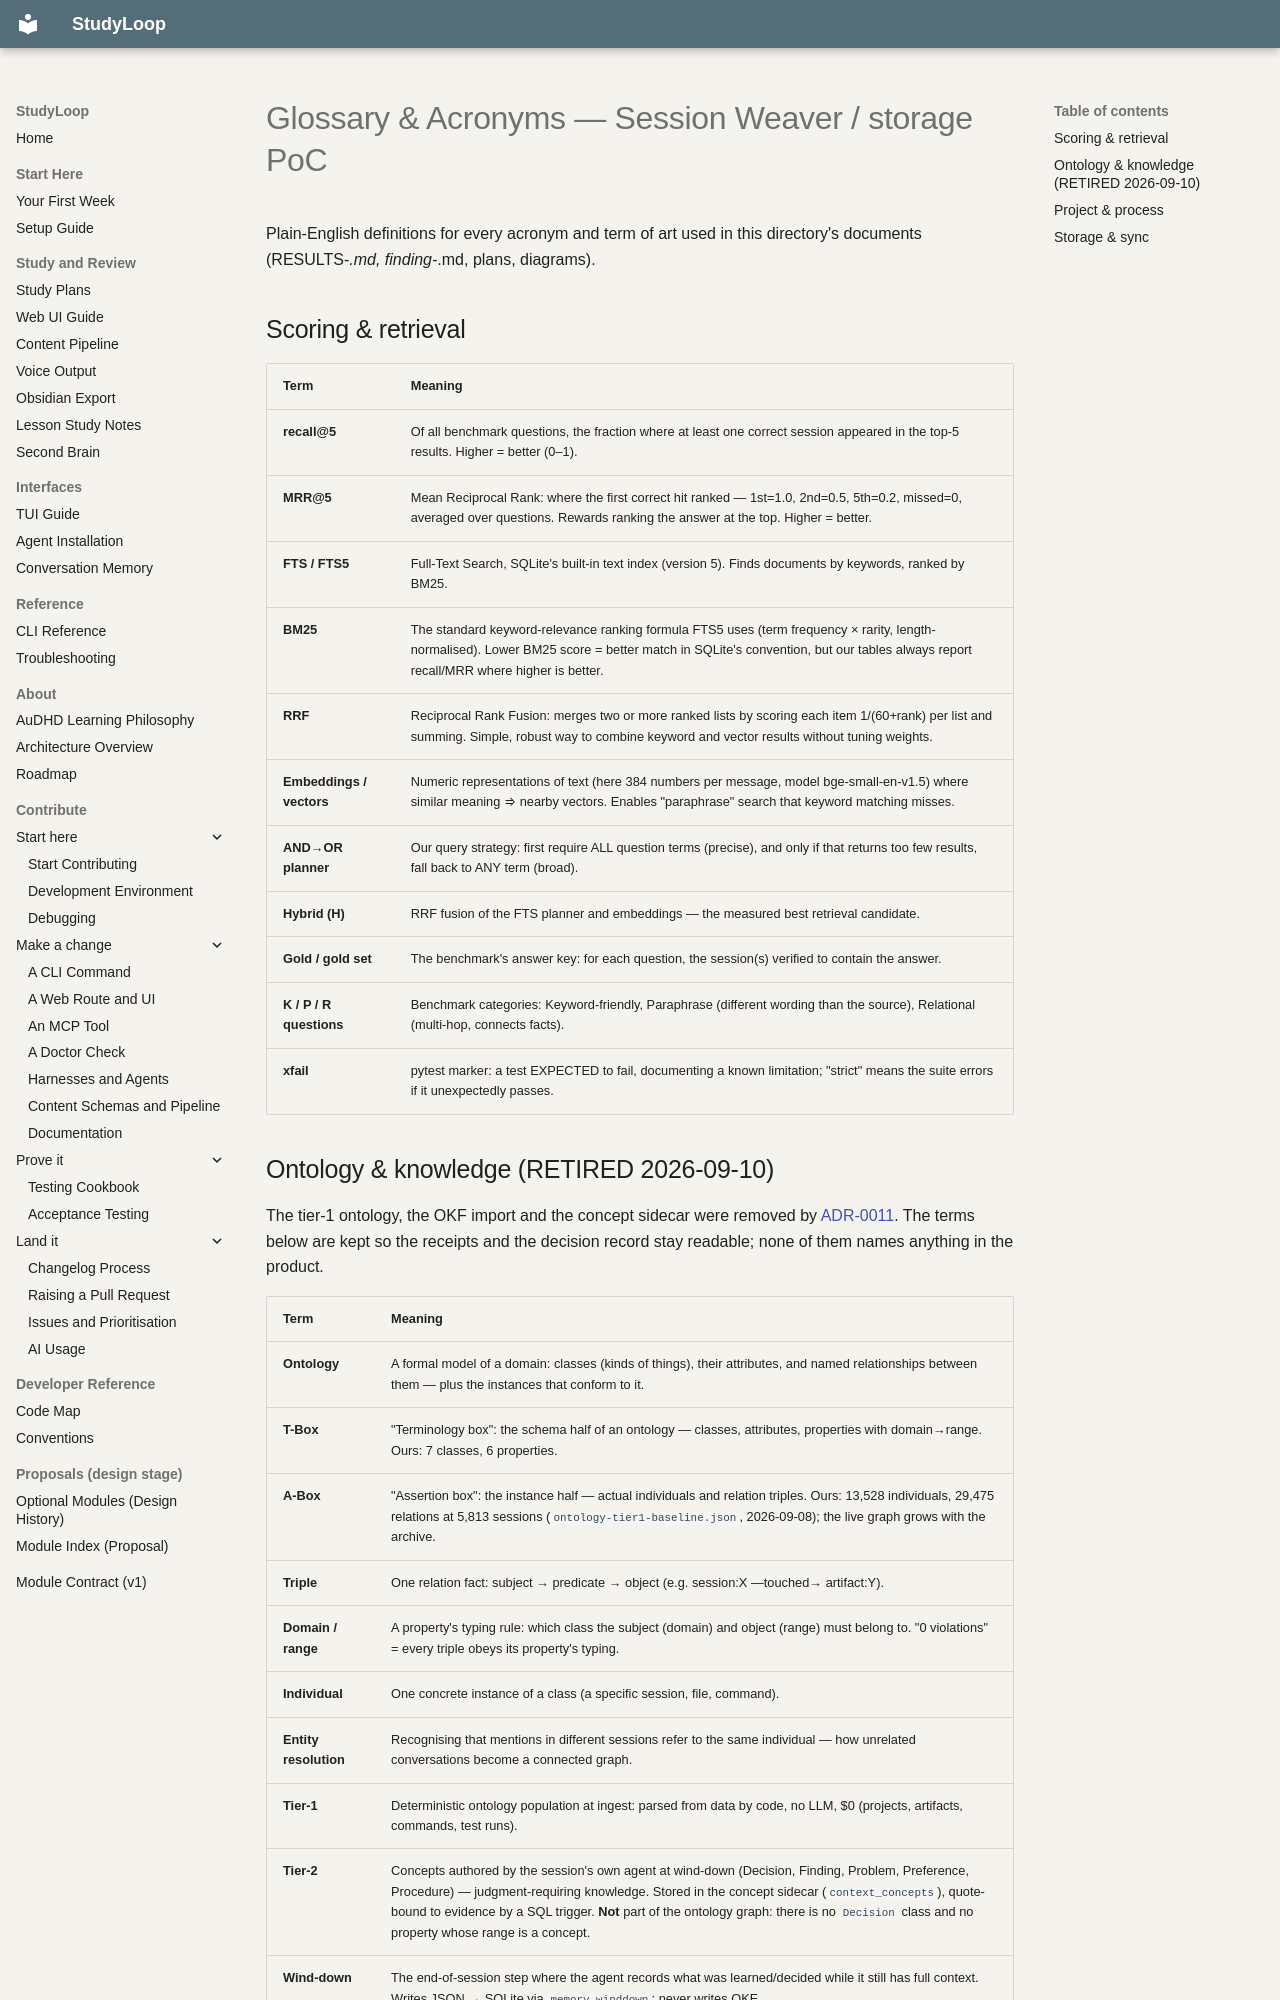

repository: NetDevAutomate/StudyLoop · page: architecture/session-memory/GLOSSARY/index.html · generator: mkdocs

# Glossary & Acronyms — Session Weaver / storage PoC

Plain-English definitions for every acronym and term of art used in this
directory's documents (RESULTS-*.md, finding-*.md, plans, diagrams).

## Scoring & retrieval

| Term | Meaning |
|---|---|
| **recall@5** | Of all benchmark questions, the fraction where at least one correct session appeared in the top-5 results. Higher = better (0–1). |
| **MRR@5** | Mean Reciprocal Rank: where the first correct hit ranked — 1st=1.0, 2nd=0.5, 5th=0.2, missed=0, averaged over questions. Rewards ranking the answer at the top. Higher = better. |
| **FTS / FTS5** | Full-Text Search, SQLite's built-in text index (version 5). Finds documents by keywords, ranked by BM25. |
| **BM25** | The standard keyword-relevance ranking formula FTS5 uses (term frequency × rarity, length-normalised). Lower BM25 score = better match in SQLite's convention, but our tables always report recall/MRR where higher is better. |
| **RRF** | Reciprocal Rank Fusion: merges two or more ranked lists by scoring each item 1/(60+rank) per list and summing. Simple, robust way to combine keyword and vector results without tuning weights. |
| **Embeddings / vectors** | Numeric representations of text (here 384 numbers per message, model bge-small-en-v1.5) where similar meaning ⇒ nearby vectors. Enables "paraphrase" search that keyword matching misses. |
| **AND→OR planner** | Our query strategy: first require ALL question terms (precise), and only if that returns too few results, fall back to ANY term (broad). |
| **Hybrid (H)** | RRF fusion of the FTS planner and embeddings — the measured best retrieval candidate. |
| **Gold / gold set** | The benchmark's answer key: for each question, the session(s) verified to contain the answer. |
| **K / P / R questions** | Benchmark categories: Keyword-friendly, Paraphrase (different wording than the source), Relational (multi-hop, connects facts). |
| **xfail** | pytest marker: a test EXPECTED to fail, documenting a known limitation; "strict" means the suite errors if it unexpectedly passes. |
